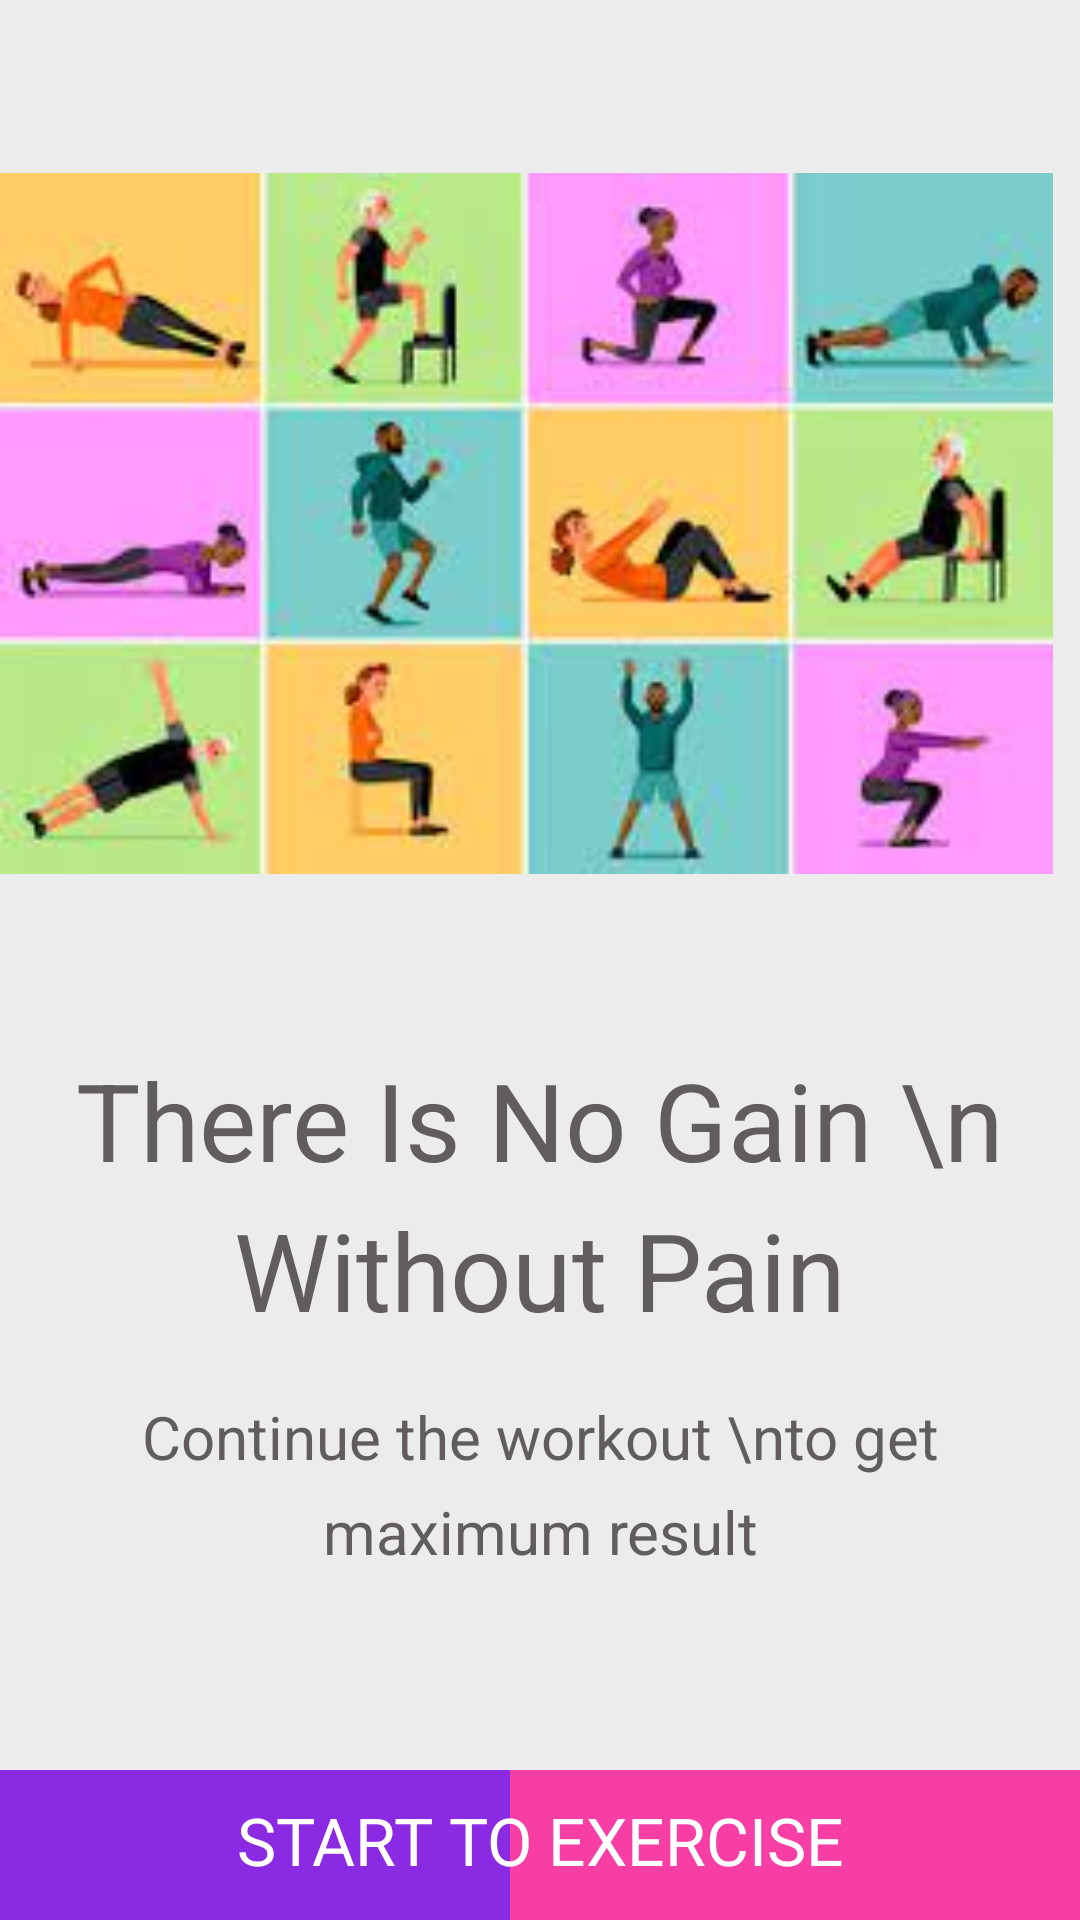

Layout XML and referenced resources for this Android screen:
<!-- AndroidManifest.xml: application theme AppTheme -->
<!-- res/layout/activity_workout_main.xml -->
<?xml version="1.0" encoding="utf-8"?>
<androidx.constraintlayout.widget.ConstraintLayout xmlns:android="http://schemas.android.com/apk/res/android"
    xmlns:app="http://schemas.android.com/apk/res-auto"
    xmlns:tools="http://schemas.android.com/tools"
    android:layout_width="match_parent"
    android:layout_height="match_parent"
    android:background="@color/white"
    tools:context=".WorkoutMainActivity">

    <ImageView
        android:id="@+id/imgpage"
        android:layout_width="351dp"
        android:layout_height="349dp"
        android:src="@drawable/picstatistic"
        app:layout_constraintStart_toStartOf="parent"
        app:layout_constraintTop_toTopOf="parent" />

    <TextView
        android:id="@+id/titlepage"
        android:layout_width="wrap_content"
        android:layout_height="wrap_content"
        android:layout_marginEnd="8dp"
        android:layout_marginStart="8dp"
        android:text="There Is No Gain \n Without Pain"
        android:textAlignment="center"
        android:textColor="@color/grey"
        android:textSize="36sp"
        android:lineSpacingExtra="8dp"
        app:layout_constraintEnd_toEndOf="parent"
        app:layout_constraintStart_toStartOf="parent"
        app:layout_constraintTop_toBottomOf="@+id/imgpage"
        android:gravity="center_horizontal" />

    <TextView
        android:id="@+id/subtitlepage"
        android:layout_width="wrap_content"
        android:layout_height="wrap_content"
        android:layout_marginEnd="8dp"
        android:layout_marginStart="8dp"
        android:layout_marginTop="18dp"
        android:lineSpacingExtra="8dp"
        android:text="Continue the workout \nto get maximum result"
        android:textAlignment="center"
        android:textColor="@color/grey"
        android:textSize="20sp"
        app:layout_constraintEnd_toEndOf="parent"
        app:layout_constraintStart_toStartOf="parent"
        app:layout_constraintTop_toBottomOf="@+id/titlepage"
        android:gravity="center_horizontal" />

    <View
        android:id="@+id/bgprogress"
        android:layout_width="match_parent"
        android:layout_height="50dp"
        android:layout_marginBottom="0dp"
        android:background="@color/pink"
        app:layout_constraintBottom_toBottomOf="parent"
        app:layout_constraintEnd_toEndOf="parent"
        app:layout_constraintStart_toStartOf="parent" />

    <View
        android:id="@+id/bgprogresstop"
        android:layout_width="170dp"
        android:layout_height="50dp"
        android:layout_marginBottom="0dp"
        android:layout_marginStart="0dp"
        android:background="@color/lightPurple"
        app:layout_constraintBottom_toBottomOf="parent"
        app:layout_constraintStart_toStartOf="parent"
        android:layout_marginLeft="0dp" />

    <TextView
        android:id="@+id/btnexercise"
        android:layout_width="wrap_content"
        android:layout_height="wrap_content"
        android:layout_marginBottom="12dp"
        android:layout_marginEnd="8dp"
        android:layout_marginStart="8dp"
        android:text="START TO EXERCISE"
        android:textAlignment="center"
        android:textColor="#FFFFFF"
        android:textSize="22sp"
        app:layout_constraintBottom_toBottomOf="parent"
        app:layout_constraintEnd_toEndOf="parent"
        app:layout_constraintStart_toStartOf="parent"
        android:gravity="center_horizontal" />

</androidx.constraintlayout.widget.ConstraintLayout>
<!-- resources referenced by this layout -->
<resources>
  <color name="grey">#FF615D5D</color>
  <color name="lightPurple">#8A2BE3</color>
  <color name="pink">#F63EA5</color>
  <color name="white">#ECECEC</color>
  <!-- drawable picstatistic: jpg bitmap (drawable, 8838 bytes) -->
  <style name="AppTheme" parent="Theme.AppCompat.NoActionBar">
          
          <item name="colorPrimary">@color/colorPrimary</item>
          <item name="colorPrimaryDark">@color/colorPrimaryDark</item>
          <item name="colorAccent">@color/colorAccent</item>
      </style>
  <color name="colorPrimary">#6200EE</color>
  <color name="colorPrimaryDark">#4B4950</color>
  <color name="colorAccent">#03DAC5</color>
</resources>
